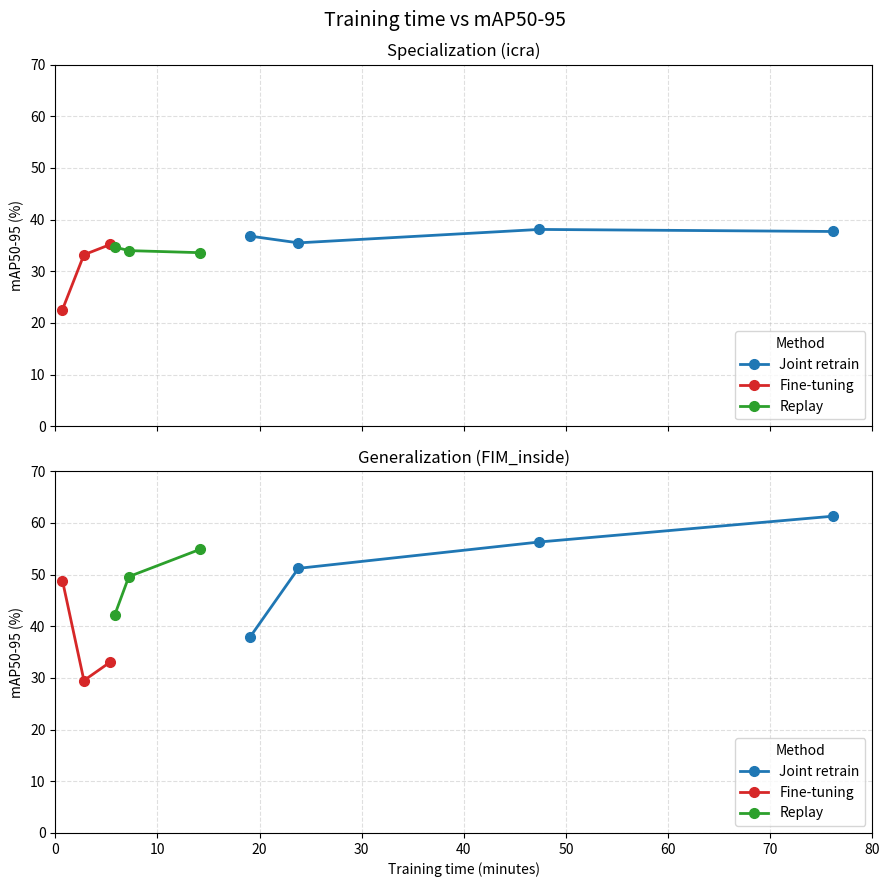

Here is the Python script that generated this plot: (Note: this script raises an exception after producing the figure.)
from pathlib import Path

import matplotlib.pyplot as plt
from matplotlib.lines import Line2D


def pareto_curve(filename: str = "time_vs_map.png", dpi: int = 200):
    """
    Two stacked plots in one figure: specialization (top) and
    generalization (bottom). One colour per method; the x-axis (training time)
    is linear and metric, so expensive configurations sit visibly far right.
    Saves the figure into a 'plots/' folder next to this script file.
    """
    # --- Dati: per ogni metodo, (tempo [min], specializzazione icra, generalizzazione FIM_in) ---
    data = {
        "Joint retrain": {
            "color": "#1f77b4",  # blu
            "points": [
                (19.1, 36.8, 38.0),   # 2%
                (23.8, 35.5, 51.2),   # 10%
                (47.4, 38.1, 56.3),   # 50%
                (76.2, 37.7, 61.3),   # 100%
            ],
        },
        "Fine-tuning": {
            "color": "#d62728",  # rosso
            "points": [
                (0.7, 22.6, 48.8),    # 10%
                (2.8, 33.2, 29.5),    # 50%
                (5.4, 35.2, 33.1),    # 100%
            ],
        },
        "Replay": {
            "color": "#2ca02c",  # verde
            "points": [
                (5.8, 34.7, 42.1),    # buffer 2%
                (7.2, 34.0, 49.6),    # buffer 10%
                (14.2, 33.6, 54.9),   # buffer 50%
            ],
        },
    }

    # due pannelli impilati, stesso asse x
    fig, (ax_spec, ax_gen) = plt.subplots(2, 1, figsize=(9, 9), sharex=True)

    for method, info in data.items():
        color = info["color"]
        pts = sorted(info["points"], key=lambda p: p[0])
        times = [p[0] for p in pts]
        spec  = [p[1] for p in pts]
        gen   = [p[2] for p in pts]

        ax_spec.plot(times, spec, color=color, linestyle="-", marker="o",
                     linewidth=2, markersize=7, label=method)
        ax_gen.plot(times, gen, color=color, linestyle="-", marker="o",
                    linewidth=2, markersize=7, label=method)

    # --- Pannello superiore: specializzazione ---
    ax_spec.set_title("Specialization (icra)")
    ax_spec.set_ylabel("mAP50-95 (%)")
    ax_spec.set_ylim(0, 70)
    ax_spec.grid(True, linestyle="--", alpha=0.4)
    ax_spec.legend(title="Method", loc="lower right")

    # --- Pannello inferiore: generalizzazione ---
    ax_gen.set_title("Generalization (FIM_inside)")
    ax_gen.set_xlabel("Training time (minutes)")
    ax_gen.set_ylabel("mAP50-95 (%)")
    ax_gen.set_xlim(0, 80)
    ax_gen.set_ylim(0, 70)
    ax_gen.grid(True, linestyle="--", alpha=0.4)
    ax_gen.legend(title="Method", loc="lower right")

    fig.suptitle("Training time vs mAP50-95", fontsize=14)
    plt.tight_layout()

    # --- Cartella 'plots/' allo stesso livello di questo file ---
    plots_dir = Path(__file__).resolve().parent / "plots"
    plots_dir.mkdir(parents=True, exist_ok=True)
    output_path = plots_dir / filename

    fig.savefig(output_path, dpi=dpi, bbox_inches="tight")
    plt.close(fig)

    print(f"Plot saved to: {output_path}")
    return output_path


if __name__ == "__main__":
    pareto_curve()
